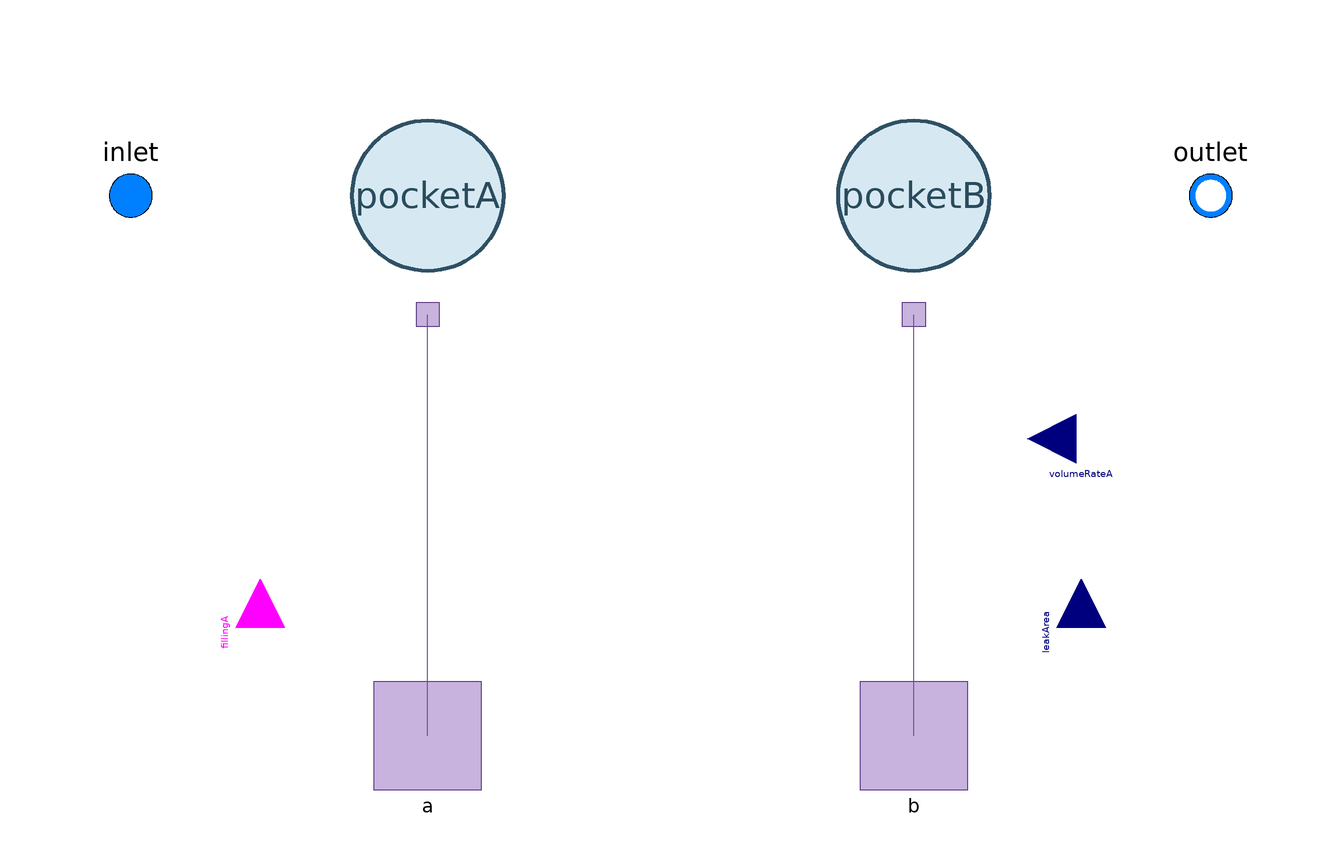

This picture is the connection diagram that the Modelica source below describes through its graphical annotations.

partial model PartialCylinder "二つの作動室・吸入・漏れの質量とエンタルピー輸送"
  extends AirConditionerCycle.Interfaces.PartialTwoPort;
  import SI = Modelica.Units.SI;
  parameter SI.Area suctionArea(min=1e-8)=0.000095 "流量係数を含む吸入口面積";
  parameter BaseClasses.CylinderClearances clearances "追加の漏れ通路。すきまゼロで閉鎖";
  parameter SI.Length axialHeight(min=1e-6)=0.0455;
  parameter SI.Radius boreRadius(min=1e-5)=0.024;
  parameter SI.Length eccentricity(min=1e-6)=0.0045;
  BaseClasses.GasPocket pocketA(redeclare final package Medium=Medium,
    p_start=1175000,h_start=445000)
    annotation(Placement(transformation(origin={-45,0},extent={{-22,-22},{22,22}})));
  BaseClasses.GasPocket pocketB(redeclare final package Medium=Medium,
    p_start=370000,h_start=407200)
    annotation(Placement(transformation(origin={45,0},extent={{-22,-22},{22,22}})));
  BaseClasses.VolumePort a annotation(Placement(transformation(extent={{-55,-110},{-35,-90}})));
  BaseClasses.VolumePort b annotation(Placement(transformation(extent={{35,-110},{55,-90}})));
  Modelica.Blocks.Interfaces.BooleanInput fillingA
    annotation(Placement(transformation(origin={-76,-80},extent={{-9,-9},{9,9}}, rotation=90)));
  Modelica.Blocks.Interfaces.RealInput leakArea(unit="m2")
    annotation(Placement(transformation(origin={76,-80},extent={{-9,-9},{9,9}}, rotation=90)));
  Modelica.Blocks.Interfaces.RealInput volumeRateA(unit="m3/s")
    annotation(Placement(transformation(origin={75,-45},extent={{-9,-9},{9,9}},rotation=180)));
  Medium.AbsolutePressure pSuction;
  SI.MassFlowRate vaneTipLeakAB "ベーン先端。A→Bが正";
  SI.MassFlowRate radialLeakAB "ローラ外周から内壁までの半径すきま";
  SI.MassFlowRate topFaceLeakAB "上端面すきま";
  SI.MassFlowRate bottomFaceLeakAB "下端面すきま";
  SI.MassFlowRate leakAB "全経路の正味室間流量。A→Bが正";
protected
  SI.MassFlowRate dmPortA;
  SI.MassFlowRate dmPortB;
  SI.Power HLeakAB;
  final parameter SI.Length radialLength=3*Modelica.Constants.pi/8*
    sqrt(2*(boreRadius-eccentricity)*boreRadius/eccentricity*clearances.radialGap)
    "局所放物線すきまの等価長さ";
  Real nozzleFlux(unit="kg/(m2.s)") "A→Bが正";
  SI.PressureDifference dpAB;
  SI.Density meanGapDensity;
  SI.DynamicViscosity gapViscosity;
initial equation
  assert(boreRadius > eccentricity, "Cylinder bore radius must exceed eccentricity.");
equation
  connect(a,pocketA.boundary) annotation(Line(points={{-45,-100},{-45,-22}},color={113,76,151}));
  connect(b,pocketB.boundary) annotation(Line(points={{45,-100},{45,-22}},color={113,76,151}));
  pocketA.dV = volumeRateA;
  pocketB.dV = -volumeRateA;
  pSuction = if fillingA then pocketA.p else pocketB.p;
  m_flow = suctionArea*noEvent(BaseClasses.massFlux(inlet.p,pSuction,Medium.density_ph(inlet.p,h_in)));
  outlet.p = if fillingA then pocketB.p else pocketA.p;
  outlet.h_outflow = if fillingA then pocketB.h else pocketA.h;
  dpAB = pocketA.p - pocketB.p;
  nozzleFlux = noEvent(if dpAB >= 0 then
    BaseClasses.massFlux(pocketA.p,pocketB.p,pocketA.rho) else
    -BaseClasses.massFlux(pocketB.p,pocketA.p,pocketB.rho));
  vaneTipLeakAB = leakArea*nozzleFlux;
  if max(clearances.radialGap,max(clearances.topGap,clearances.bottomGap)) > 0 then
    meanGapDensity = noEvent(if dpAB >= 0 then pocketA.rho*(1+pocketB.p/pocketA.p)/2
      else pocketB.rho*(1+pocketA.p/pocketB.p)/2);
    gapViscosity = noEvent(if dpAB >= 0 then Medium.dynamicViscosity(pocketA.state)
      else Medium.dynamicViscosity(pocketB.state));
  else
    meanGapDensity = 0;
    gapViscosity = 0;
  end if;
  radialLeakAB = noEvent(BaseClasses.slitLeakFlow(clearances.radialGap,axialHeight,radialLength,
    dpAB,meanGapDensity,gapViscosity,nozzleFlux));
  topFaceLeakAB = noEvent(BaseClasses.slitLeakFlow(clearances.topGap,clearances.faceWidth,clearances.faceLength,
    dpAB,meanGapDensity,gapViscosity,nozzleFlux));
  bottomFaceLeakAB = noEvent(BaseClasses.slitLeakFlow(clearances.bottomGap,clearances.faceWidth,clearances.faceLength,
    dpAB,meanGapDensity,gapViscosity,nozzleFlux));
  leakAB = vaneTipLeakAB + radialLeakAB + topFaceLeakAB + bottomFaceLeakAB;
  HLeakAB = leakAB*noEvent(if leakAB >= 0 then pocketA.h else pocketB.h);
  dmPortA = if fillingA then m_flow else outlet.m_flow;
  dmPortB = if fillingA then outlet.m_flow else m_flow;
  pocketA.dm = dmPortA - leakAB;
  pocketB.dm = dmPortB + leakAB;
  pocketA.H_flow = dmPortA*(if fillingA then h_in else pocketA.h) - HLeakAB;
  pocketB.H_flow = dmPortB*(if fillingA then pocketB.h else h_in) + HLeakAB;
  annotation(Icon(graphics={
    Ellipse(extent={{-72,72},{72,-72}},lineColor={48,76,90},fillColor={215,232,239},fillPattern=FillPattern.Solid,lineThickness=1.5),
    Ellipse(extent={{-41,53},{69,-53}},lineColor={48,76,90},fillColor={163,187,202},fillPattern=FillPattern.Solid),
    Line(points={{-70,0},{-38,0}},color={149,91,57},thickness=2.5),
    Text(extent={{-145,118},{145,90}},textString="%name",textColor={31,61,76})}));
end PartialCylinder;